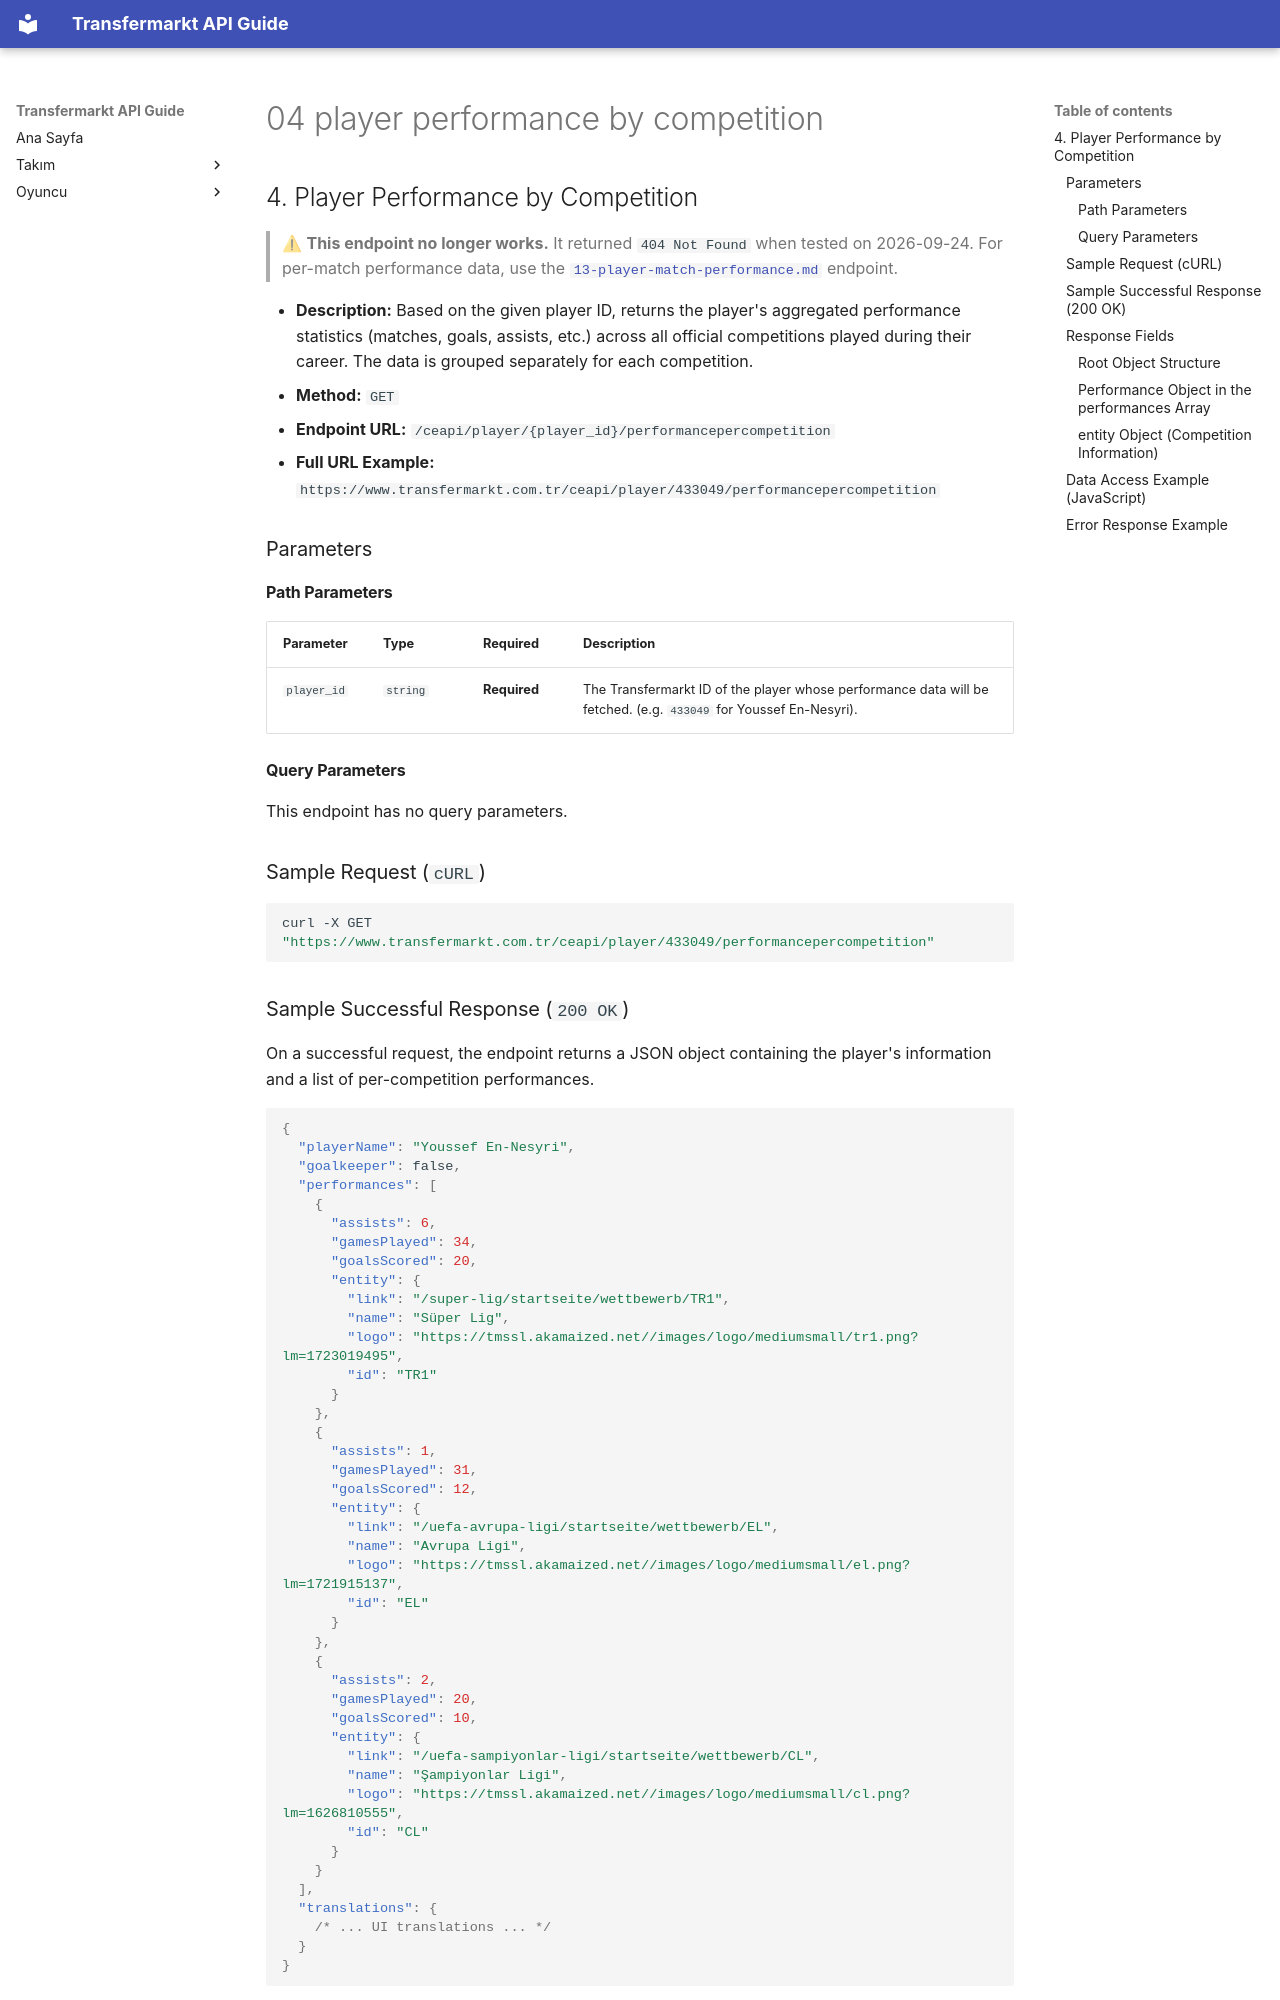

repository: ethemdemirkaya/transfermarkt-api-guide · page: en/04-player-performance-by-competition/index.html · generator: mkdocs

## 4. Player Performance by Competition

> ⚠ **This endpoint no longer works.** It returned `404 Not Found` when tested on 2026-09-24. For per-match performance data, use the [`13-player-match-performance.md`](13-player-match-performance.md) endpoint.

* **Description:** Based on the given player ID, returns the player's aggregated performance statistics (matches, goals, assists, etc.) across all official competitions played during their career. The data is grouped separately for each competition.
* **Method:** `GET`
* **Endpoint URL:** `/ceapi/player/{player_id}/performancepercompetition`
* **Full URL Example:** `https://www.transfermarkt.com.tr/ceapi/player/433049/performancepercompetition`

### Parameters

#### Path Parameters

| Parameter   | Type     | Required     | Description                                                                                            |
|:----------- |:-------- |:------------ |:------------------------------------------------------------------------------------------------------ |
| `player_id` | `string` | **Required** | The Transfermarkt ID of the player whose performance data will be fetched. (e.g. `433049` for Youssef En-Nesyri). |

#### Query Parameters

This endpoint has no query parameters.

### Sample Request (`cURL`)

```bash
curl -X GET "https://www.transfermarkt.com.tr/ceapi/player/433049/performancepercompetition"
```

### Sample Successful Response (`200 OK`)

On a successful request, the endpoint returns a JSON object containing the player's information and a list of per-competition performances.

```json
{
  "playerName": "Youssef En-Nesyri",
  "goalkeeper": false,
  "performances": [
    {
      "assists": 6,
      "gamesPlayed": 34,
      "goalsScored": 20,
      "entity": {
        "link": "/super-lig/startseite/wettbewerb/TR1",
        "name": "Süper Lig",
        "logo": "https://tmssl.akamaized.net//images/logo/mediumsmall/tr1.png?lm=1723019495",
        "id": "TR1"
      }
    },
    {
      "assists": 1,
      "gamesPlayed": 31,
      "goalsScored": 12,
      "entity": {
        "link": "/uefa-avrupa-ligi/startseite/wettbewerb/EL",
        "name": "Avrupa Ligi",
        "logo": "https://tmssl.akamaized.net//images/logo/mediumsmall/el.png?lm=1721915137",
        "id": "EL"
      }
    },
    {
      "assists": 2,
      "gamesPlayed": 20,
      "goalsScored": 10,
      "entity": {
        "link": "/uefa-sampiyonlar-ligi/startseite/wettbewerb/CL",
        "name": "Şampiyonlar Ligi",
        "logo": "https://tmssl.akamaized.net//images/logo/mediumsmall/cl.png?lm=1626810555",
        "id": "CL"
      }
    }
  ],
  "translations": {
    /* ... UI translations ... */
  }
}
```

### Response Fields
